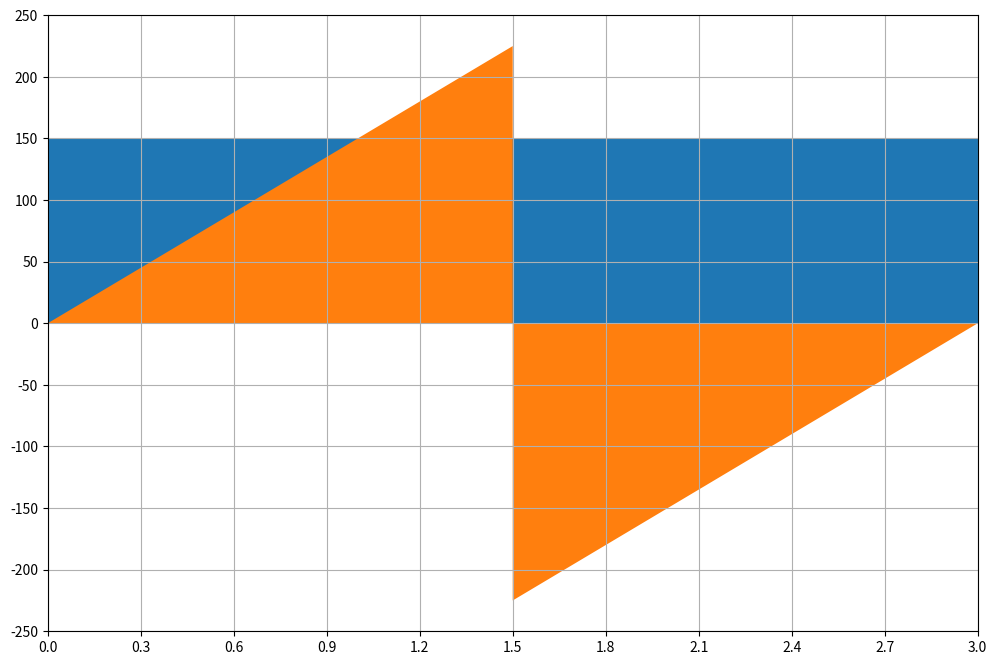

The script that saved this image:
#!/usr/bin/env python
# coding: utf-8

# In[3]:


import numpy as np 
import matplotlib.pyplot as plt

f=150 # given force
a1=1.5 # length over bar or collar from A to B
a2=1.5 # FROM  B to C
a3=1.5 # FROM  A to D

Ay=f

Dx=f*(a1+a2)/a3
Mb=Dx*a3

print("Moment at B:",Mb)
print("Vertical Reaction force at A:",Ay) 
print("Horizontal Reaction force at D:", Dx)

#Shear Force 
a=([0,a1+a2,a1+a2,0,0])
b=([0,0,Ay,Ay,0])

#Bending Moment
x=([0,a1,a1,a1+a2,0])
y=([0,Mb/2,-Mb/2,0,0])

fig=plt.subplots(figsize=(12,8)) # to set figure size
plt.grid(True)
plt.xticks(np.arange(0,4,step=0.3)) 
plt.yticks(np.arange(-300,300,step=50))
plt.xlim([0,3])
plt.ylim([-250,250])
plt.fill_between(a,b) #plt.fill used to colour or highlight shear force area
plt.fill_between(x,y) #plt.fill used to colour or highlight benging moment


# In[ ]:




